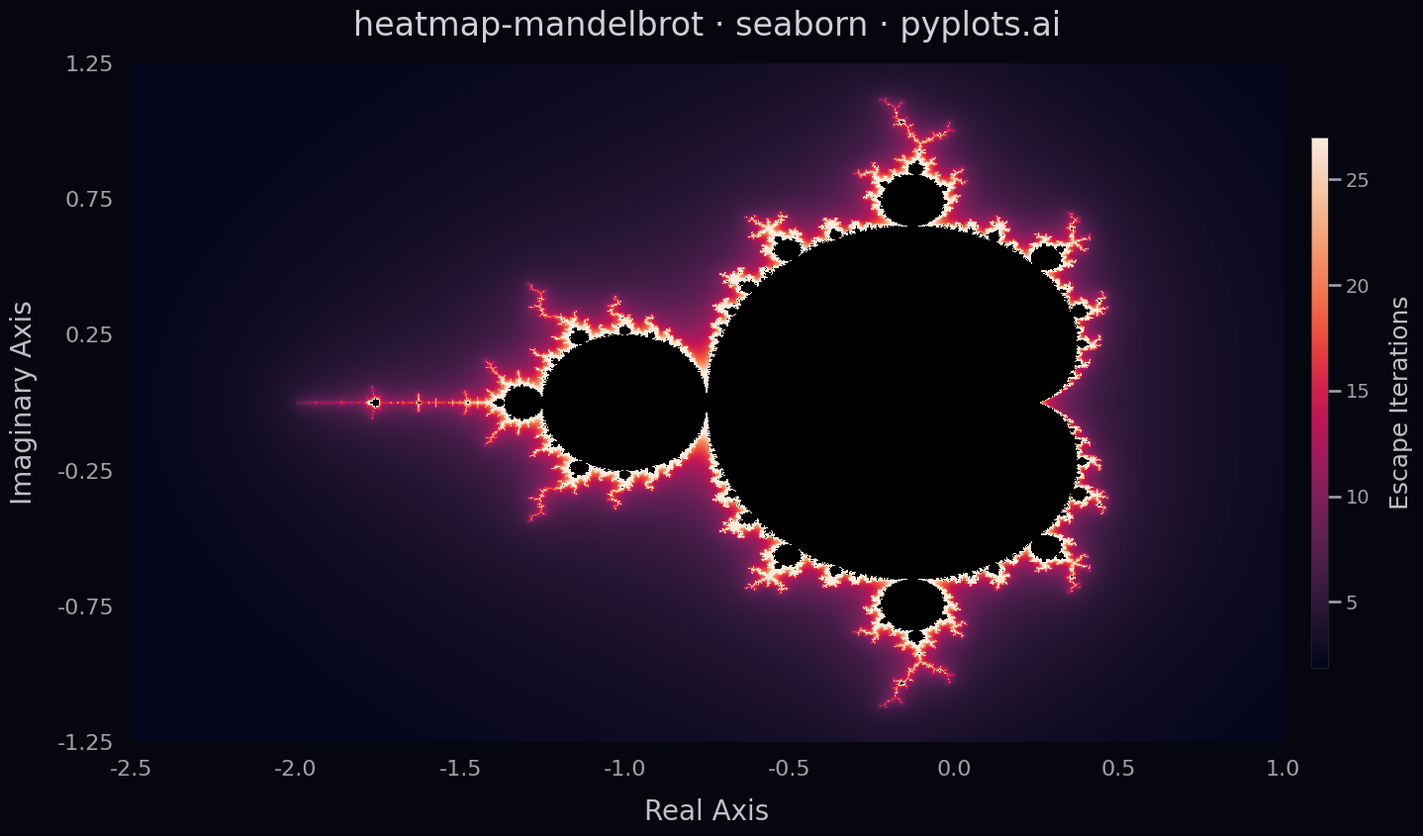

Source code (Python):
""" pyplots.ai
heatmap-mandelbrot: Mandelbrot Set Fractal Visualization
Library: seaborn 0.13.2 | Python 3.14.3
Quality: 92/100 | Created: 2026-03-03
"""

import matplotlib.pyplot as plt
import numpy as np
import seaborn as sns


# Seaborn styling framework — dark palette for publication-quality fractal visualization
sns.set_theme(
    style="dark",
    rc={
        "axes.facecolor": "#000000",
        "figure.facecolor": "#060610",
        "text.color": "#d0d0d8",
        "axes.labelcolor": "#c0c0c8",
        "xtick.color": "#a0a0a8",
        "ytick.color": "#a0a0a8",
    },
)
sns.set_context("talk", font_scale=1.0)

# Data — compute Mandelbrot set with smooth escape-time coloring
x_min, x_max = -2.5, 1.0
y_min, y_max = -1.25, 1.25
width, height = 1000, 714
max_iter = 200
bailout = 256.0  # High bailout eliminates smooth-coloring artifacts

real = np.linspace(x_min, x_max, width)
imag = np.linspace(y_max, y_min, height)
c = real[np.newaxis, :] + 1j * imag[:, np.newaxis]

z = np.zeros_like(c)
escape_iter = np.full(c.shape, np.nan)
escaped = np.zeros(c.shape, dtype=bool)

for i in range(1, max_iter + 1):
    active = ~escaped
    z[active] = z[active] ** 2 + c[active]
    newly_escaped = active & (np.abs(z) > bailout)
    if np.any(newly_escaped):
        escaped[newly_escaped] = True
        abs_z = np.abs(z[newly_escaped])
        escape_iter[newly_escaped] = i + 1.0 - np.log2(np.log2(abs_z))

interior = ~escaped

# Seaborn-distinctive colormap — rocket palette for dramatic dark-to-bright transition
cmap = sns.color_palette("rocket", as_cmap=True)

# Plot
fig, ax = plt.subplots(figsize=(16, 9))

sns.heatmap(
    escape_iter,
    mask=interior,
    cmap=cmap,
    robust=True,
    cbar_kws={"label": "Escape Iterations", "shrink": 0.78, "aspect": 30, "pad": 0.02, "format": "%.0f"},
    xticklabels=False,
    yticklabels=False,
    ax=ax,
)

# Custom axis ticks for complex plane coordinates
n_xticks = 8
n_yticks = 6
ax.set_xticks(np.linspace(0, width, n_xticks))
ax.set_xticklabels([f"{v:.1f}" for v in np.linspace(x_min, x_max, n_xticks)], fontsize=16)
ax.set_yticks(np.linspace(0, height, n_yticks))
ax.set_yticklabels([f"{v:.2f}" for v in np.linspace(y_max, y_min, n_yticks)], fontsize=16)

# Labels and title with explicit sizing for legibility
ax.set_xlabel("Real Axis", fontsize=20, labelpad=14)
ax.set_ylabel("Imaginary Axis", fontsize=20, labelpad=14)
ax.set_title("heatmap-mandelbrot · seaborn · pyplots.ai", fontsize=24, fontweight="medium", pad=20)

# Polished colorbar integration
cbar = ax.collections[0].colorbar
cbar.ax.tick_params(labelsize=14)
cbar.set_label("Escape Iterations", fontsize=18, labelpad=14)
cbar.outline.set_edgecolor("#2a2a35")
cbar.outline.set_linewidth(0.5)

sns.despine(ax=ax, left=True, bottom=True)

plt.tight_layout(pad=1.5)
plt.savefig("plot.png", dpi=300, bbox_inches="tight", facecolor=fig.get_facecolor())
